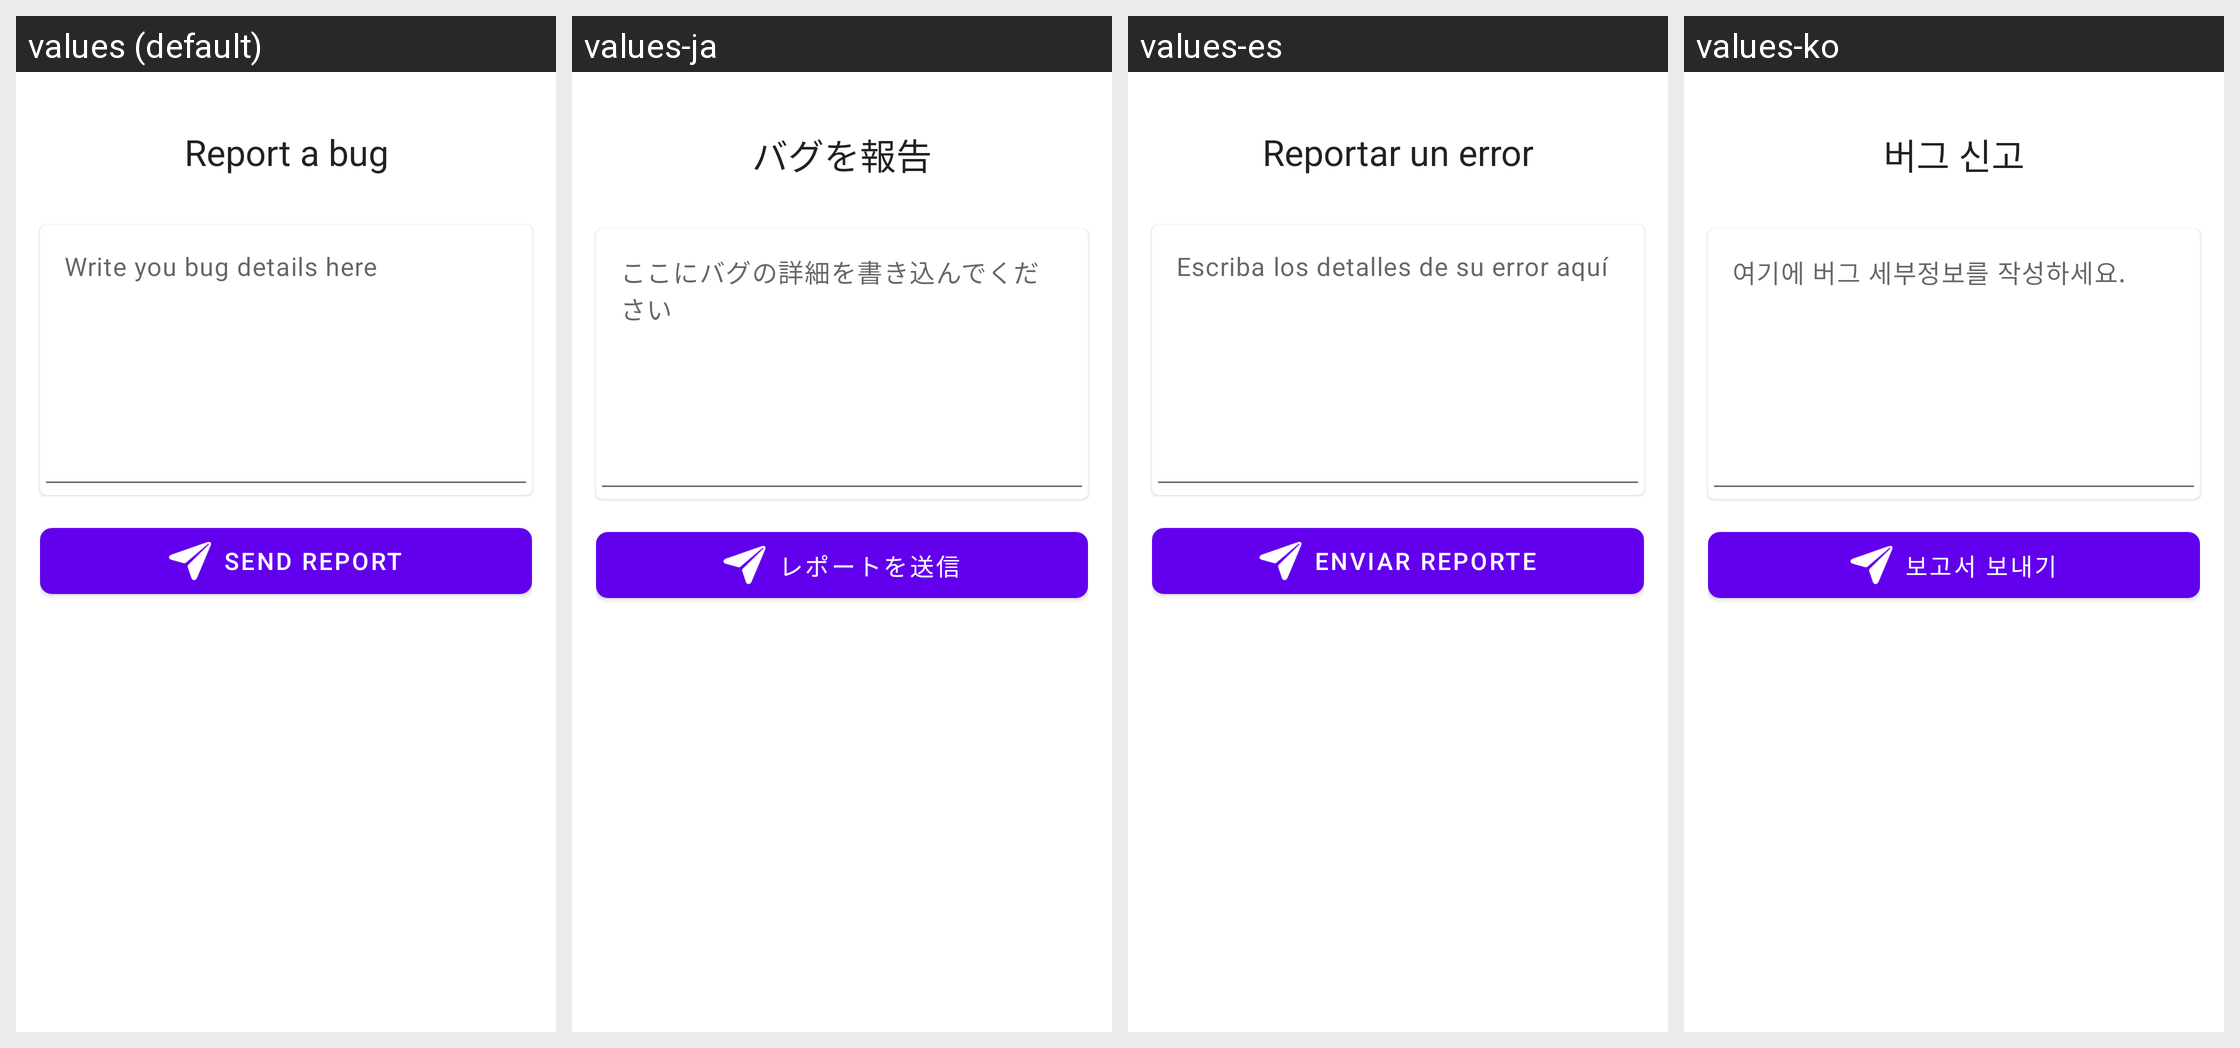

The same Android screen rendered under several of its app's locales, left to right. List the strings drawn on it with the default value and each locale's translation.
Android screen res/layout/send_dialog.xml rendered under 4 locales, left to right: values (default), values-ja, values-es, values-ko. Device: Nexus 5 (rendered at 1080×1920; each locale shown at half size, 540×960, under a caption strip naming it); theme Theme.MaterialComponents.DayNight.NoActionBar.
Other locales in the repository, not shown: values-de, values-fr, values-it, values-nl, values-pt, values-zh-rCN, values-zh-rTW.
Strings drawn on this screen, with the default value and each locale's value (text and hints the layout hard-codes, and strings that could not be matched under every locale, appear in the picture but are not listed):

dialog_title
  values: Report a bug
  values-ja: バグを報告
  values-es: Reportar un error
  values-ko: 버그 신고

bug_summary_hint
  values: Write you bug details here
  values-ja: ここにバグの詳細を書き込んでください
  values-es: Escriba los detalles de su error aquí
  values-ko: 여기에 버그 세부정보를 작성하세요.

send
  values: Send Report
  values-ja: レポートを送信
  values-es: Enviar reporte
  values-ko: 보고서 보내기
